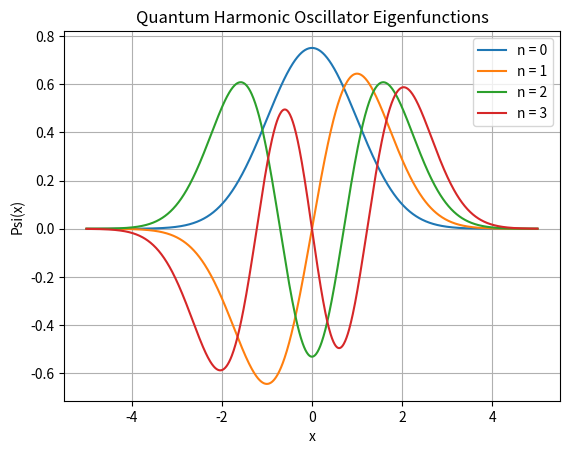
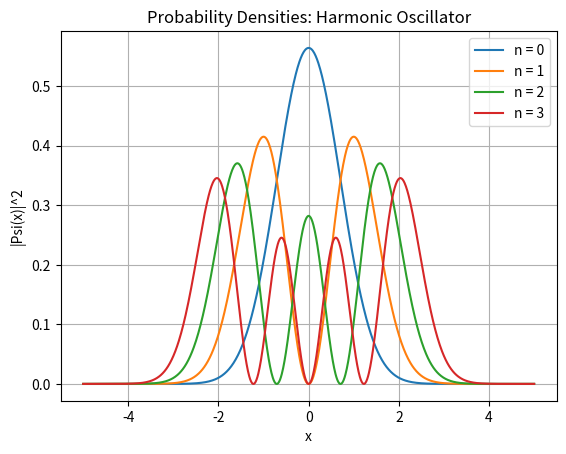

Reproduce these figures in Python, in order.
import numpy as np
import matplotlib.pyplot as plt
import math
from scipy.special import hermite

# Natural units
hbar = 1.0
m = 1.0
omega = 1.0

# Spatial grid
x = np.linspace(-5, 5, 1000)

def psi_n(n, x):
    Hn = hermite(n)
    normalization = 1.0 / np.sqrt((2**n) * math.factorial(n) * np.sqrt(np.pi))
    return normalization * Hn(x) * np.exp(-x**2 / 2)

def energy_n(n):
    return n + 0.5

# ---- Plot eigenfunctions ----
plt.figure()
for n in range(4):
    plt.plot(x, psi_n(n, x), label=f"n = {n}")

plt.xlabel("x")
plt.ylabel("Psi(x)")
plt.title("Quantum Harmonic Oscillator Eigenfunctions")
plt.legend()
plt.grid(True)
plt.show()

# ---- Plot probability densities ----
plt.figure()
for n in range(4):
    psi = psi_n(n, x)
    plt.plot(x, psi**2, label=f"n = {n}")

plt.xlabel("x")
plt.ylabel("|Psi(x)|^2")
plt.title("Probability Densities: Harmonic Oscillator")
plt.legend()
plt.grid(True)
plt.show()

# ---- Energy spectrum ----
print("Energy Eigenvalues:")
for n in range(5):
    print(f"n = {n}, E_n = {energy_n(n):.2f}")
